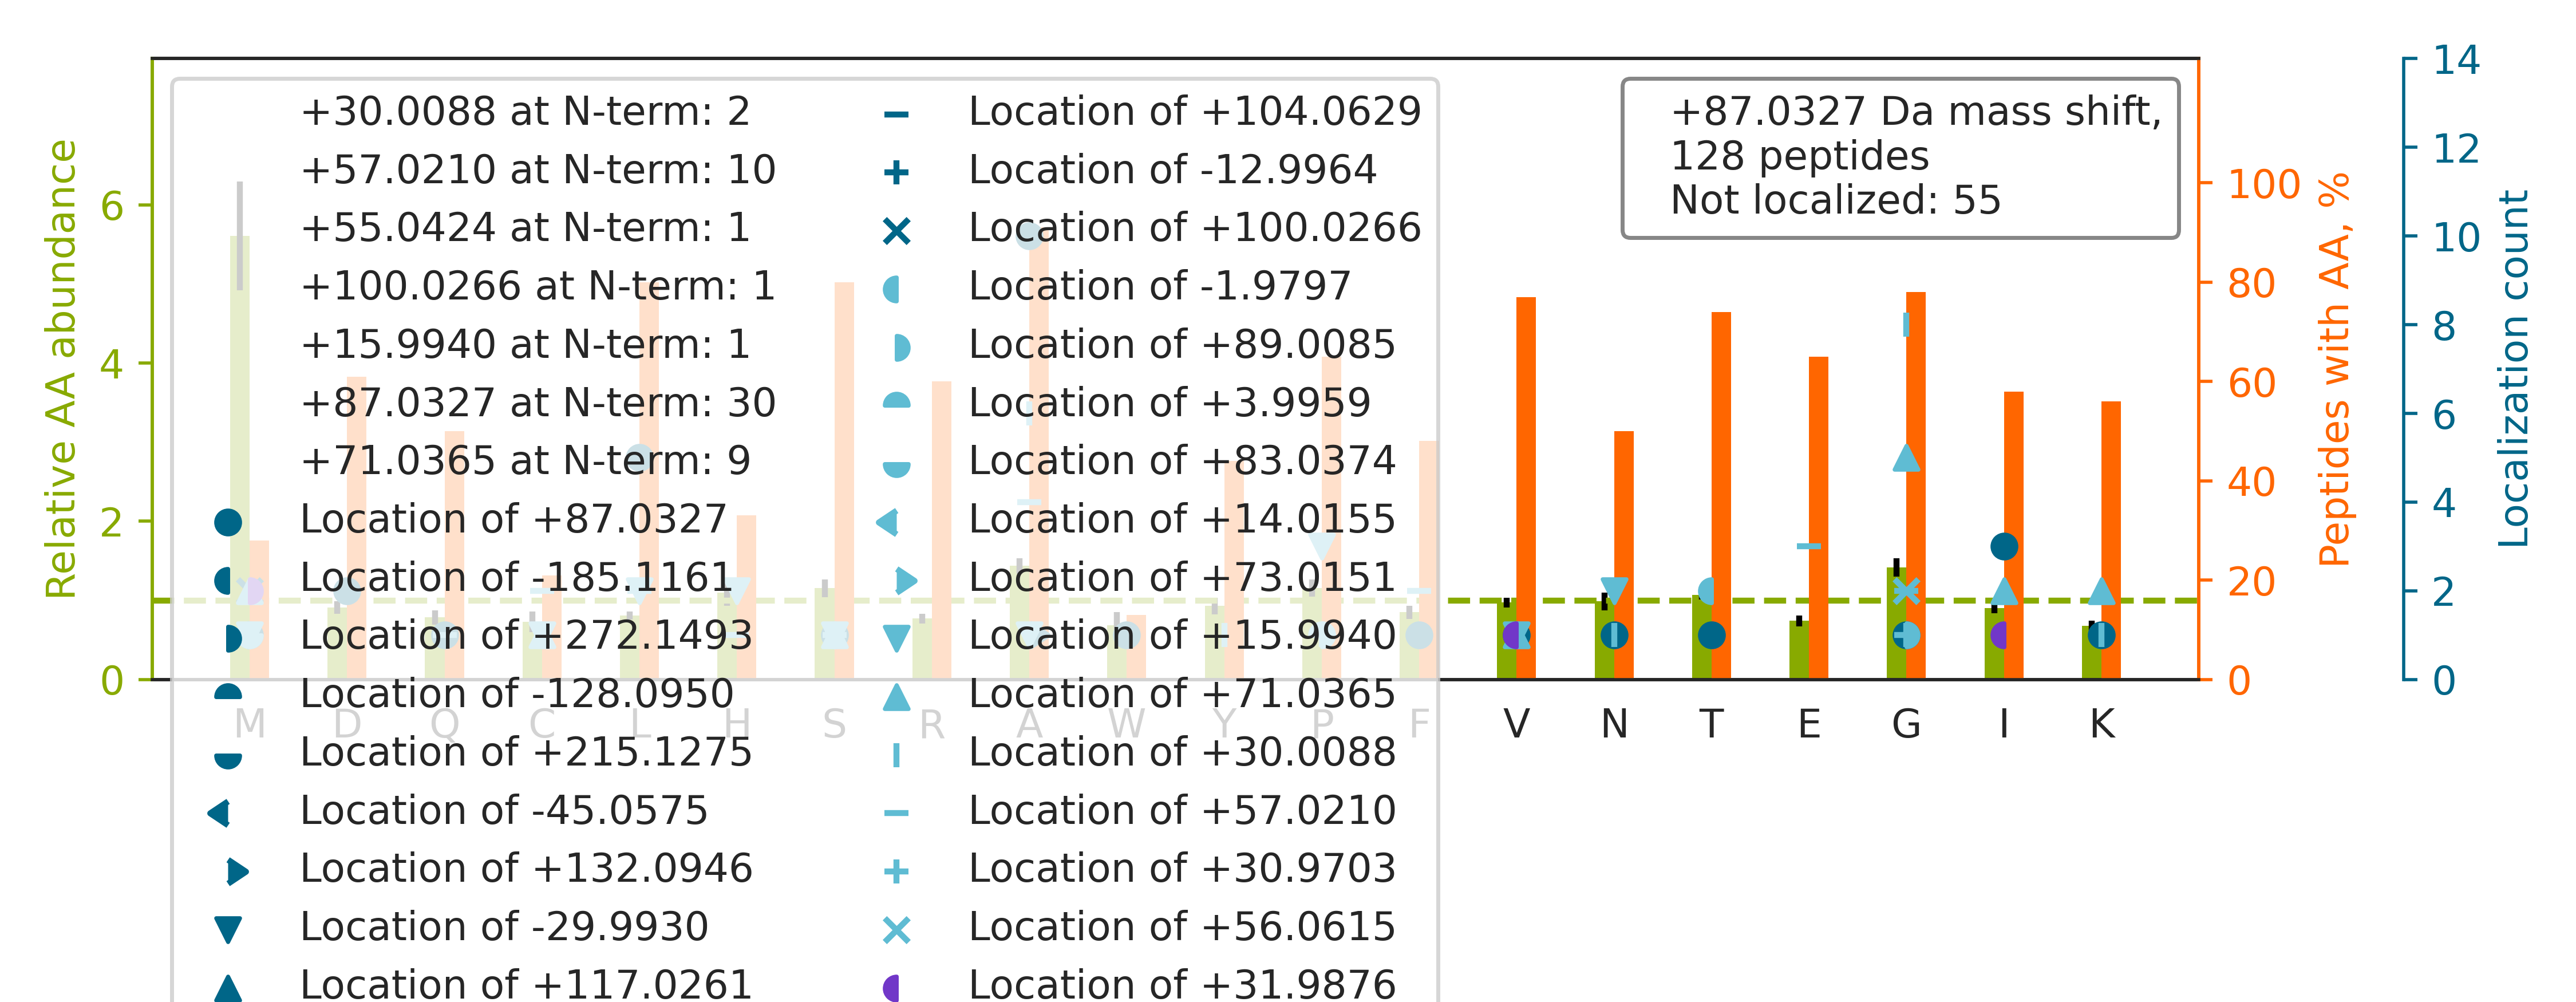

Data behind this chart, as committed beside it:
top isoform	localization score	spectrum
K.TTSGYAGGLSSAYGGLTSPGLSYSLGSSFGSGAGSSSF…		13CPTAC_COprospective_W_VU_20151030_06CO…
K.S[+71]SSS[+16]SSASAAAAAAAASSSASCSR.R	0.2963	45CPTAC_COprospective_W_VU_20151202_05CO…
K.SGDAAIVDMVPGKPMCVESFSDYPPLGR.F		32CPTAC_COprospective_W_VU_20150818_20CO…
K.GIC[+71]QN[+16]TPGSFTCECQR.G	0.08656	85CPTAC_COprospective_W_VU_20160630_11CO…
-.AGWNAYIDNLMADGTCQDAAIVGYKDSPSVWAAVPGK.…		54CPTAC_COprospective_W_VU_20160226_01CO…
K.TPGAVNACHLSCSALLQDNIADAVACAK.R		74CPTAC_COprospective_W_VU_20160912_11CO…
R.TTGIVMDSGDGVTHTVPIYEGYALPHAILR.L		13CPTAC_COprospective_W_VU_20151030_06CO…
R.KT[-2]FSHELSDFG[+89]LESTAGEIPVVAIR.T	0.01703	76CPTAC_COprospective_W_VU_20160502_11CO…
K.MSVQPTVSLGGFEITPPVVLR.L		28CPTAC_COprospective_W_VU_20150810_05CO…
K.L[+87]ISWYDNEFGYSNR.V	0.9982	13CPTAC_COprospective_W_VU_20151030_06CO…
R.G[+71]PP[+16]GESGAAGPTGPIGSR.G	0.9351	31CPTAC_COprospective_W_VU_20150810_11CO…
K.GVNIGGAGSYIYEKPLAEGPQVTGPIEVPAAR.A		31CPTAC_COprospective_W_VU_20150810_11CO…
K.D[+87]AVCSGVTGAANVAK.G	0.9788	74CPTAC_COprospective_W_VU_20160912_11CO…
R.KPAAGLSAAPVPTAPAAGAPLMDFGNDFVPPAPR.G		58CPTAC_COprospective_W_VU_20160318_11CO…
K.HGLEVIYTIEPIDEYCVQQLK.E		77CPTAC_COprospective_W_VU_20160504_11CO…
K.T[+87]PADCPVIAIDSFR.H	0.9818	83CPTAC_COprospective_W_VU_20160524_05CO…
R.VGSSNFRGGLGGGYGGASGMGGITAVTVNQSLLSPLVL…		45CPTAC_COprospective_W_VU_20151202_05CO…
-.ASMGTLAFDEYGRPFLIIK.D		71CPTAC_COprospective_W_VU_20160414_14CO…
K.VDNALQSGNSQESVTEQDSKDSTYSLSSTLTLSK.A		13CPTAC_COprospective_W_VU_20151030_06CO…
R.ASQS[+57]VSSSY[+30]LAWYQQKPGQAPR.L	8.776324657767576e-05	32CPTAC_COprospective_W_VU_20150818_20CO…
K.TC[+57]G[+30]FDFTGAVEDISK.I	0.003083	44CPTAC_COprospective_W_VU_20151202_20CO…
R.L[+87]GAVVAVTGDGVNDSPALKK.A	0.6742	17CPTAC_COprospective_W_VU_20150807_09CO…
K.GCPAALPLSNLYETLGVVGSTTTQLYTDR.T		32CPTAC_COprospective_W_VU_20150818_20CO…
R.ALMFMQWGQFIDHDLDFSPESPAR.V		10CPTAC_COprospective_W_VU_20151002_05CO…
R.ELQAQLQEQQVQVEMDMSKPDLTAALR.D		21CPTAC_COprospective_W_VU_20151112_20CO…
R.G[+71]IP[+16]GPVGAAGATGAR.G	0.6995	90CPTAC_COprospective_W_VU_20160728_11CO…
R.GAPGAVG[+71]AP[+16]GPAGATGDRGEAGAAGPAG…	0.6455	93CPTAC_COprospective_W_VU_20160729_11CO…
K.GILGYTEHQVVSSDFNSDTHSSTFDAGAGIALNDHFVK…		86CPTAC_COprospective_W_VU_20160628_11CO…
K.HG[+31]NRGETG[+56]PSGPVGPAGAVGPR.G	0.5074	66CPTAC_COprospective_W_VU_20160323_11CO…
K.G[+57]VAGG[+30]SVAVLCPYNR.K	0.9853	26CPTAC_COprospective_W_VU_20150810_05CO…
R.ASQGISSWLAWYQQKPGK.A		73CPTAC_COprospective_W_VU_20160422_11CO…
R.L[+87]GAVVAVTGDGVNDSPALK.K	0.05618	09CPTAC_COprospective_W_VU_20150928_05CO…
R.GGLGGGYGGASGMGGITAVTVNQSLLSPLVLEVDPNIQ…		56CPTAC_COprospective_W_VU_20160303_01CO…
R.A[+87]GVLAHLEEERDLK.I	0.9272	68CPTAC_COprospective_W_VU_20160406_14CO…
R.A[+57]LEQQVEEM[+30]RTQLEELEDELQATEDAK.…	0.8379	76CPTAC_COprospective_W_VU_20160502_11CO…
K.A[+57]LAA[+30]AGYDVEKNNSR.I	0.9826	27CPTAC_COprospective_W_VU_20150810_22CO…
R.I[+87]NVYYNEATGGK.Y	0.9988	15CPTAC_COprospective_W_VU_20151102_09CO…
-.MEPRPTAPSSGAPGLAGVGETPSAAALAAAR.V		35CPTAC_COprospective_W_VU_20150901_16CO…
R.A[+87]TNSSWVVVFK.A	0.9963	36CPTAC_COprospective_W_VU_20150824_11CO…
K.A[+87]NFIEADKYFLPFELACQSK.S	0.9913	03CPTAC_COprospective_W_VU_20150624_05CO…
-.AGWNAYIDNLMADGTCQDAAIVGYK.D		42CPTAC_COprospective_W_VU_20151124_05CO…
R.GIH[+57]SA[+30]IDASQTPDVVFASILAAFSK.A	0.8987	62CPTAC_COprospective_W_VU_20160311_05CO…
R.W[+87]EVADLQPQLK.I	0.999	02CPTAC_COprospective_W_VU_20150624_01CO…
R.L[+57]IG[+30]QIVSSITASLR.F	0.9489	88CPTAC_COprospective_W_VU_20160705_11CO…
R.KAPDAGGCLHADPDLGVLCPTGCQLQEALLQQERPIR.…		25CPTAC_COprospective_W_VU_20160726_05CO…
K.GILAADESTGSIAK.R		80CPTAC_COprospective_W_VU_20160517_11CO…
K.A[+87]SSLESGVPSR.F	0.9948	27CPTAC_COprospective_W_VU_20150810_22CO…
R.SQPGSTP[+31]LHGQPLVVLQG[+56]NNIILEHHVA…	0.01155	88CPTAC_COprospective_W_VU_20160705_11CO…
K.QFAPIHAEAPEFMEMSVEQEILVTGIK.V		65CPTAC_COprospective_W_VU_20160322_05CO…
K.DSRPSQAAGDNQGDEAKEQTFSGGTSQDTK.A		03CPTAC_COprospective_W_VU_20150624_05CO…
K.S[+87]ASLDVEPIYTFR.A	0.972	73CPTAC_COprospective_W_VU_20160422_11CO…
K.K[+71]V[+16]LGAFSDGLAHLDNLK.G	0.7371	28CPTAC_COprospective_W_VU_20150810_05CO…
K.KGETFSCMVGHEALPLAFTQK.T		26CPTAC_COprospective_W_VU_20150810_05CO…
R.AQAALQAVNSVQSGNLALAASAAAVDAGMAMAGQSPVL…		26CPTAC_COprospective_W_VU_20150810_05CO…
R.GFSGLQGPPGPPGSPGEQGPSGASGPAGPR.G		77CPTAC_COprospective_W_VU_20160504_11CO…
R.F[+57]IA[+30]VGYVDDTQFVR.F	0.9844	79CPTAC_COprospective_W_VU_20160510_05CO…
R.F[+87]ASEASGYQDNIAR.L	0.9776	18CPTAC_COprospective_W_VU_20151105_14CO…
R.ILLEL[+16]LNQM[+71]DGFDQNVNVK.V	0.02275	28CPTAC_COprospective_W_VU_20150810_05CO…
R.DVVFNYLHATAFQGTPLAQAVEGPSENVR.K		86CPTAC_COprospective_W_VU_20160628_11CO…
R.K[+87]ESYSVYVYK.V	0.9876	52CPTAC_COprospective_W_VU_20160223_11CO…
... 68 more rows
